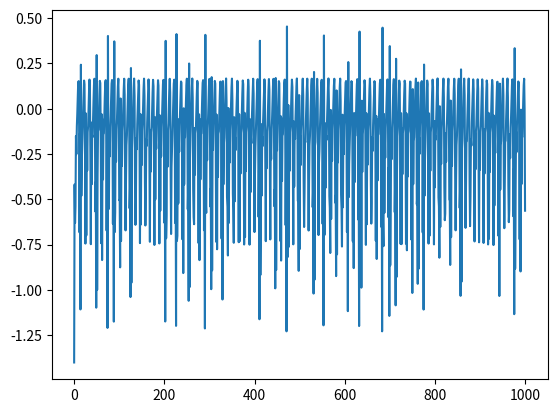

This chart was generated by the following Python code:
# -*- coding: utf-8 -*-
"""
Created on Sat Jul 25 16:00:45 2020

[redacted]
"""
import numpy as np
import matplotlib.pyplot as plt
import math
from mpl_toolkits.mplot3d import Axes3D

N=3
a=0.9
b=-0.6013
c=2
d=0.2
x=1.8
y=0.9
'''for i in range (N-1):
    k=(x**2)-(y**2)+(a*x)+(b*y)
    j=(2*x*y)+(c*x)+(d*y)
    x=k
    y=j
    
print(x,y)'''

numsteps=1000
x1=np.empty(numsteps+1)
y1=np.empty(numsteps+1)


a=0.9
b=-0.6013
c=2
d=0.5

x1[0]=-1.4
y1[0]=-1.4

for i in range (numsteps):
    x1[i+1]=x1[i]**2-y1[i]**2+a*x1[i]+b*y1[i]
    y1[i+1]=2*x1[i]*y1[i]+c*x1[i]+d*y1[i]



n=range(numsteps+1)
plt.plot(n,x1)
print(x1,y1)